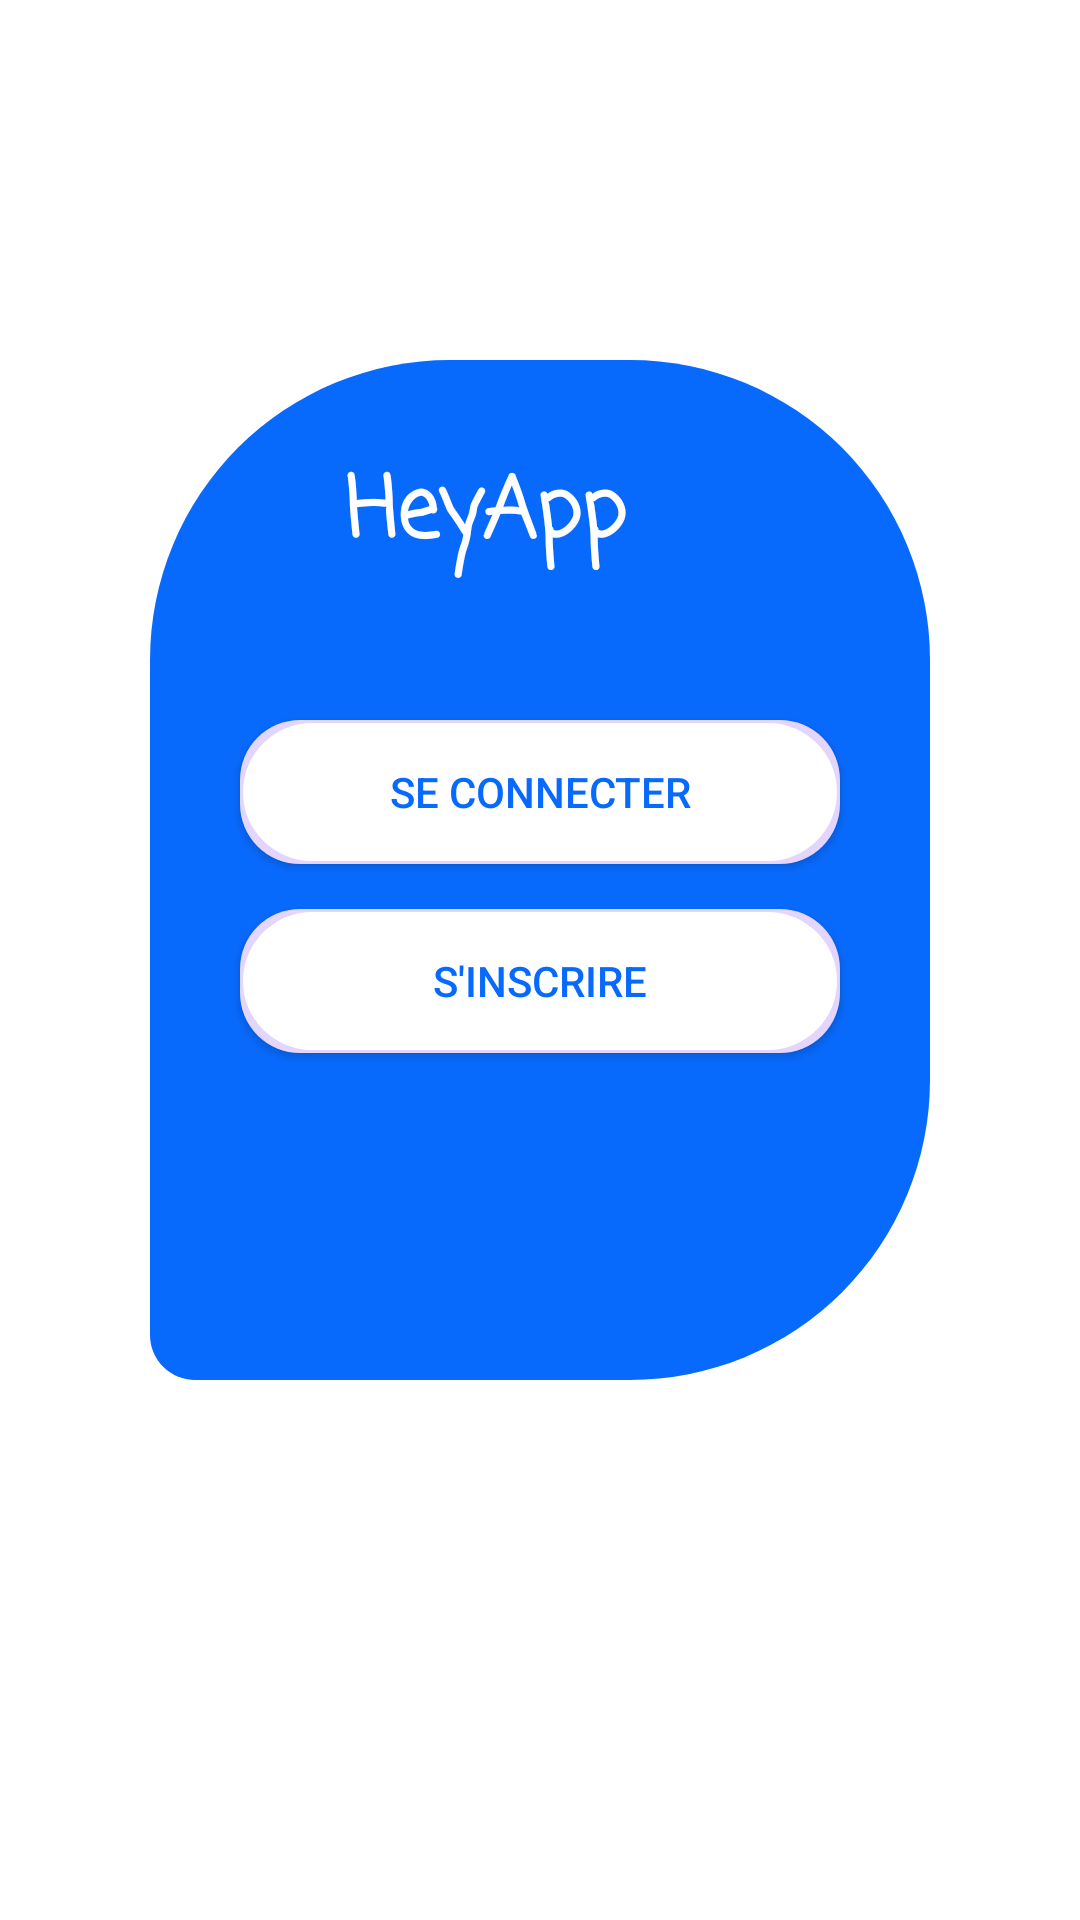

Layout XML and referenced resources for this Android screen:
<!-- AndroidManifest.xml: application theme AppTheme -->
<!-- res/layout/activity_start.xml -->
<?xml version="1.0" encoding="utf-8"?>
<RelativeLayout xmlns:android="http://schemas.android.com/apk/res/android"
    xmlns:tools="http://schemas.android.com/tools"
    android:layout_width="match_parent"
    android:layout_height="match_parent"
    android:background="#fff"
    android:orientation="vertical"
    tools:context=".Start">


    <LinearLayout
        android:layout_width="260dp"
        android:layout_height="340dp"
        android:background="@drawable/border_global"
        android:layout_marginTop="120dp"
        android:gravity="center"
        android:layout_centerHorizontal="true">
    <RelativeLayout
        android:layout_width="match_parent"
        android:layout_height="match_parent">

        <TextView
            android:id="@+id/imglogo"
            android:layout_width="130dp"
            android:layout_height="50dp"
            android:layout_marginLeft="45dp"
            android:layout_marginTop="10dp"
            android:fontFamily="casual"
            android:text="HeyApp"
            android:textColor="#fff"
            android:textSize="28dp"
            android:textStyle="bold"
            />

        <Button
            android:id="@+id/login"
            android:layout_width="200dp"
            android:layout_height="wrap_content"
            android:layout_below="@+id/imglogo"
            android:layout_marginLeft="10dp"
            android:layout_marginTop="40dp"
            android:background="@drawable/back"
            android:text="se connecter"
            android:textColor="@color/colorPrimary" />

        <Button
            android:id="@+id/register"
            android:layout_width="200dp"
            android:layout_height="wrap_content"
            android:layout_marginLeft="10dp"
            android:layout_marginTop="15dp"
            android:layout_below="@+id/login"
            android:background="@drawable/back"
            android:text="s'inscrire"
            android:textColor="@color/colorPrimary" />
    </RelativeLayout>
</LinearLayout>
</RelativeLayout>
<!-- resources referenced by this layout -->
<resources>
  <color name="colorPrimary">#086AFD</color>
  <!-- drawable back (drawable) -->
  <?xml version="1.0" encoding="utf-8"?>
  <layer-list xmlns:android="http://schemas.android.com/apk/res/android">
          <item android:drawable="@drawable/shadow" />
          <item>
              <shape xmlns:android="http://schemas.android.com/apk/res/android"
                  android:shape="rectangle">
                  <gradient
                      android:angle="0"
                      android:centerColor="#fff"
                      android:endColor="#fff"
                      android:startColor="#fff" />
                  <corners android:radius="40dp" />
                  <size android:height="40dp"/>
              </shape>
          </item>
  </layer-list>
  <!-- drawable border_global (drawable) -->
  <?xml version="1.0" encoding="utf-8"?>
  <shape xmlns:android="http://schemas.android.com/apk/res/android" android:shape="rectangle">
      <corners android:bottomLeftRadius="15dp"
       android:bottomRightRadius="100dp"
      android:topRightRadius="100dp"
       android:topLeftRadius="100dp"/>
  
      <padding android:left="20dp" android:right="20dp" android:top="20dp" android:bottom="20dp"/>
      <solid android:color="#086AFD"/>
  </shape>
  <style name="AppTheme" parent="Theme.AppCompat.Light.NoActionBar">
          
          <item name="colorPrimary">@color/colorPrimary</item>
          <item name="colorPrimaryDark">@color/colorPrimaryDark</item>
          <item name="colorAccent">@color/colorAccent</item>
          <item name="windowNoTitle">true</item>
          <item name="windowActionBar">false</item>
      </style>
  <!-- drawable shadow (drawable) -->
  <?xml version="1.0" encoding="utf-8"?>
  <shape xmlns:android="http://schemas.android.com/apk/res/android">
          android:shape="rectangle">
  
          <solid android:color="#E3D5FC" />
          <corners
              android:radius="20dp"/>
          <padding
              android:bottom="1dp"
              android:left="1dp"
              android:right="1dp"
              android:top="1dp" >
          </padding>
  </shape>
  <color name="colorPrimaryDark">#0711DA</color>
  <color name="colorAccent">#C97A7474</color>
</resources>
